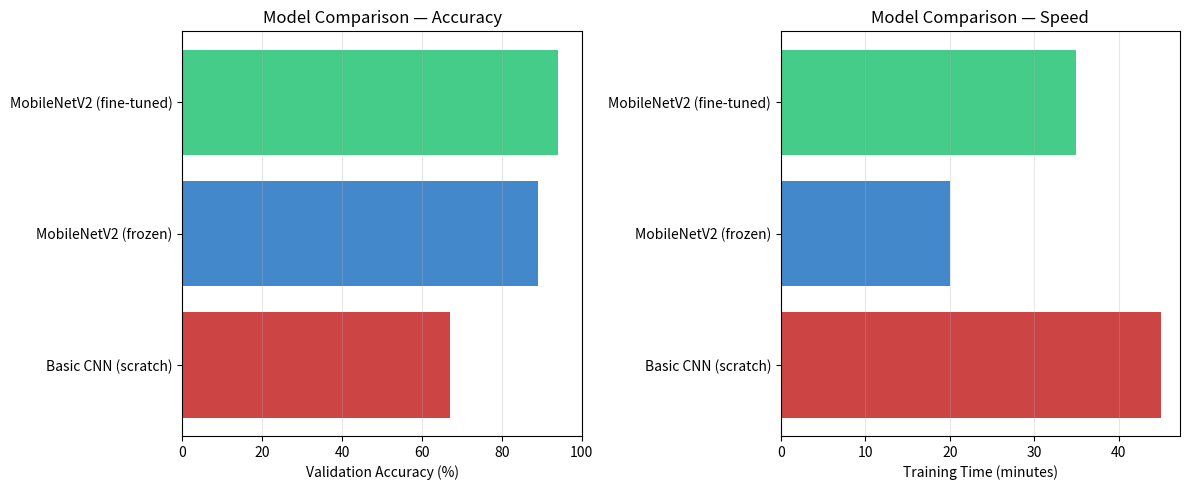

This chart was generated by the following Python code:
import matplotlib.pyplot as plt
import numpy as np

# Results from my training runs
experiments = {
    "Basic CNN (scratch)": {"val_acc": 67, "epochs": 30, "time_min": 45},
    "MobileNetV2 (frozen)": {"val_acc": 89, "epochs": 15, "time_min": 20},
    "MobileNetV2 (fine-tuned)": {"val_acc": 94, "epochs": 25, "time_min": 35},
}

print("Experiment Results:")
print("-" * 55)
print(f"{'Model':<30} {'Val Acc':<10} {'Epochs':<10} {'Time'}")
print("-" * 55)
for name, results in experiments.items():
    print(f"{name:<30} {results['val_acc']}%{'':6} {results['epochs']:<10} {results['time_min']} min")

# Visualize comparison
fig, (ax1, ax2) = plt.subplots(1, 2, figsize=(12, 5))

names = list(experiments.keys())
accs = [e["val_acc"] for e in experiments.values()]
times = [e["time_min"] for e in experiments.values()]

ax1.barh(names, accs, color=['#cc4444', '#4488cc', '#44cc88'])
ax1.set_xlabel("Validation Accuracy (%)")
ax1.set_title("Model Comparison — Accuracy")
ax1.set_xlim(0, 100)
ax1.grid(axis='x', alpha=0.3)

ax2.barh(names, times, color=['#cc4444', '#4488cc', '#44cc88'])
ax2.set_xlabel("Training Time (minutes)")
ax2.set_title("Model Comparison — Speed")
ax2.grid(axis='x', alpha=0.3)

plt.tight_layout()
plt.show()
